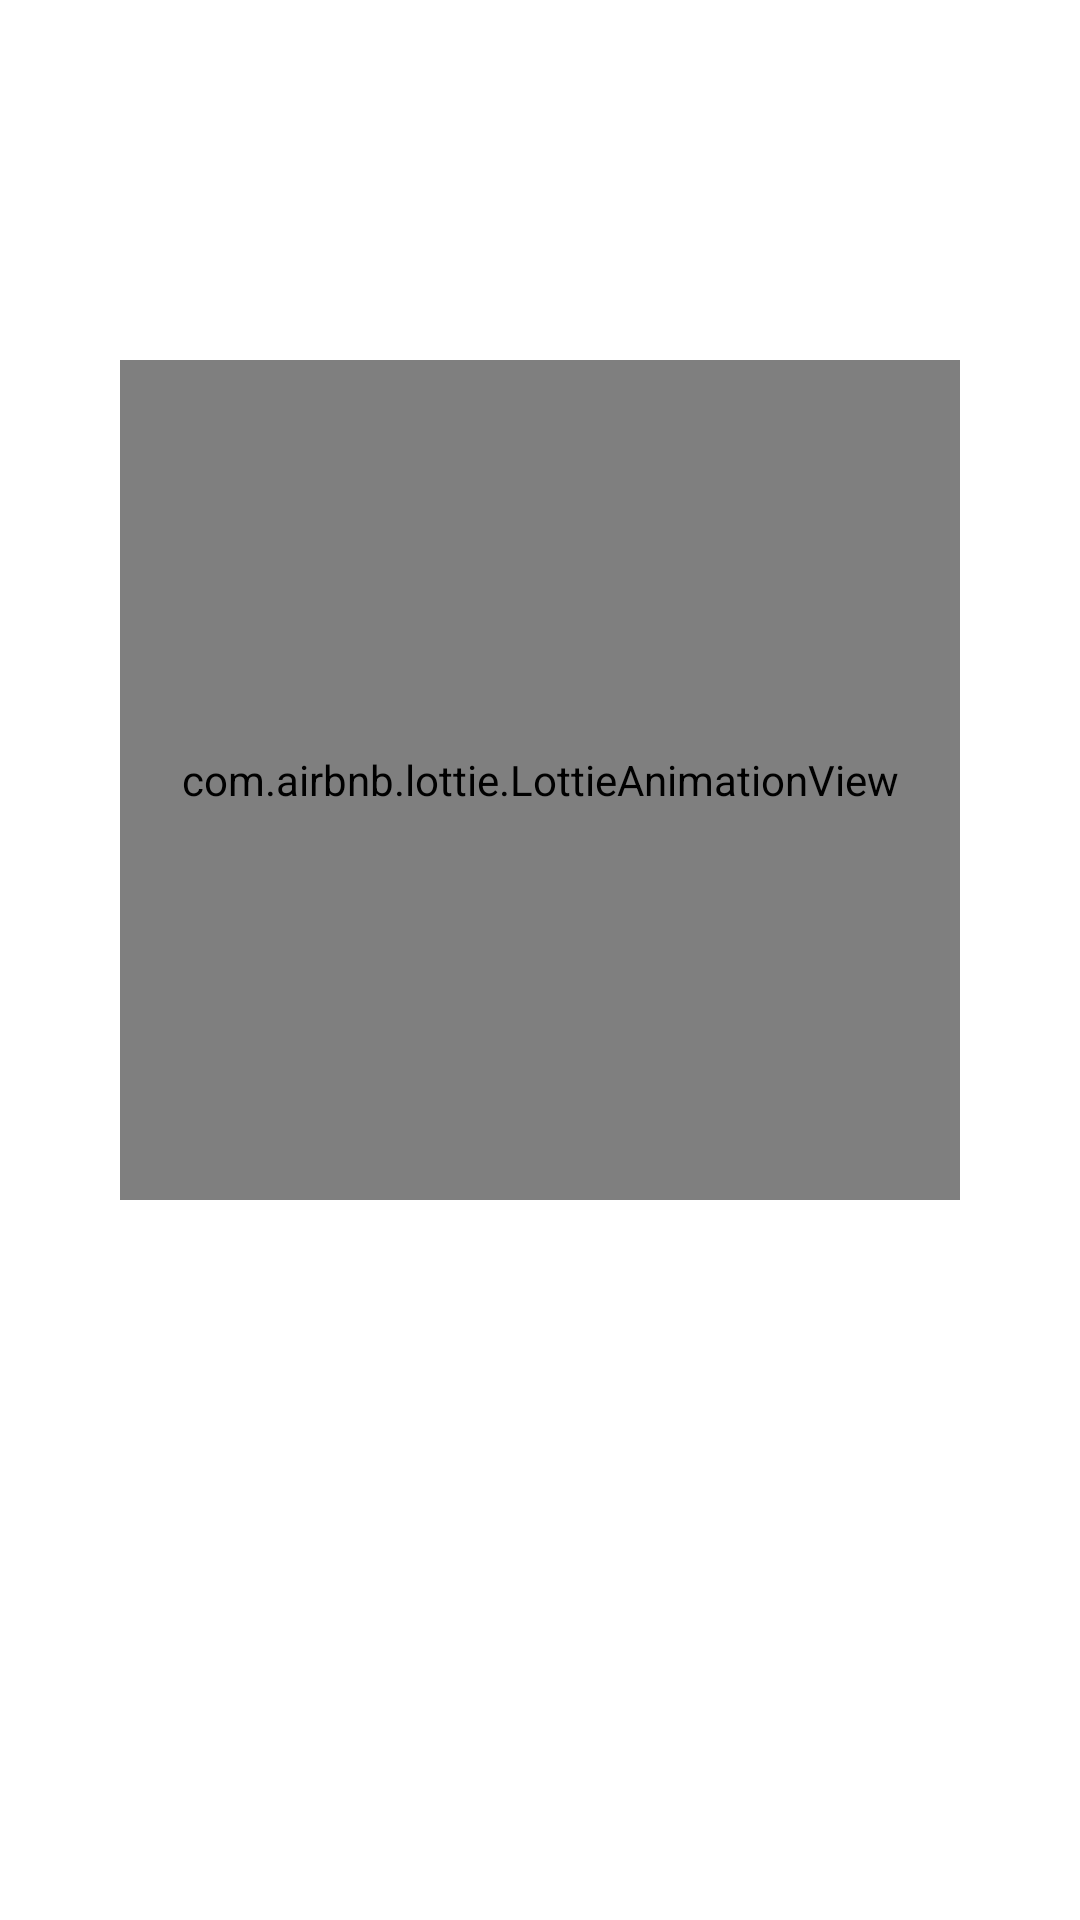

Produce the Android XML layout that renders to this screen, including the resource entries it uses.
<!-- AndroidManifest.xml: application theme Theme.TechTrek -->
<!-- res/layout/page2.xml -->
<?xml version="1.0" encoding="utf-8"?>
<LinearLayout xmlns:android="http://schemas.android.com/apk/res/android"
    xmlns:app="http://schemas.android.com/apk/res-auto"
    android:layout_width="match_parent"
    android:layout_height="match_parent"
    android:layout_gravity="center"
    android:layout_marginStart="20dp"
    android:layout_marginEnd="20dp"
    android:orientation="vertical"
    android:padding="20dp">

    <com.airbnb.lottie.LottieAnimationView
        android:id="@+id/lottie"
        android:layout_width="280dp"
        android:layout_height="280dp"
        android:layout_centerHorizontal="true"
        android:layout_marginTop="100dp"
        app:lottie_autoPlay="true"
        android:layout_gravity="center"/>

    <TextView
        android:id="@+id/title"
        android:layout_width="wrap_content"
        android:layout_height="wrap_content"
        android:layout_gravity="center"
        android:textAlignment="center"
        android:textSize="33sp"
        android:textStyle="bold"
        android:layout_marginTop="25dp"
        android:textColor="@color/yellow"/>

    <TextView
        android:id="@+id/description"
        android:layout_width="wrap_content"
        android:layout_height="wrap_content"
        android:textAlignment="center"
        android:layout_gravity="center"
        android:textSize="18dp"
        android:textColor="@color/blueD1"
        android:padding="20dp"
        android:textStyle="bold"/>
</LinearLayout>
<!-- resources referenced by this layout -->
<resources>
  <color name="blueD1">#253C59</color>
  <color name="yellow">#D9B70D</color>
  <style name="Theme.TechTrek" parent="Theme.MaterialComponents.DayNight.NoActionBar">
          
          <item name="colorPrimary">@color/purple_500</item>
          <item name="colorPrimaryVariant">@color/purple_700</item>
          <item name="colorOnPrimary">@color/white</item>
          
          <item name="colorSecondary">@color/teal_200</item>
          <item name="colorSecondaryVariant">@color/teal_700</item>
          <item name="colorOnSecondary">@color/black</item>
          
          <item name="android:statusBarColor">?attr/colorPrimaryVariant</item>
          
      </style>
  <color name="purple_500">#FF6200EE</color>
  <color name="purple_700">#FF3700B3</color>
  <color name="white">#FFFFFFFF</color>
  <color name="teal_200">#FF03DAC5</color>
  <color name="teal_700">#FF018786</color>
  <color name="black">#FF000000</color>
</resources>
